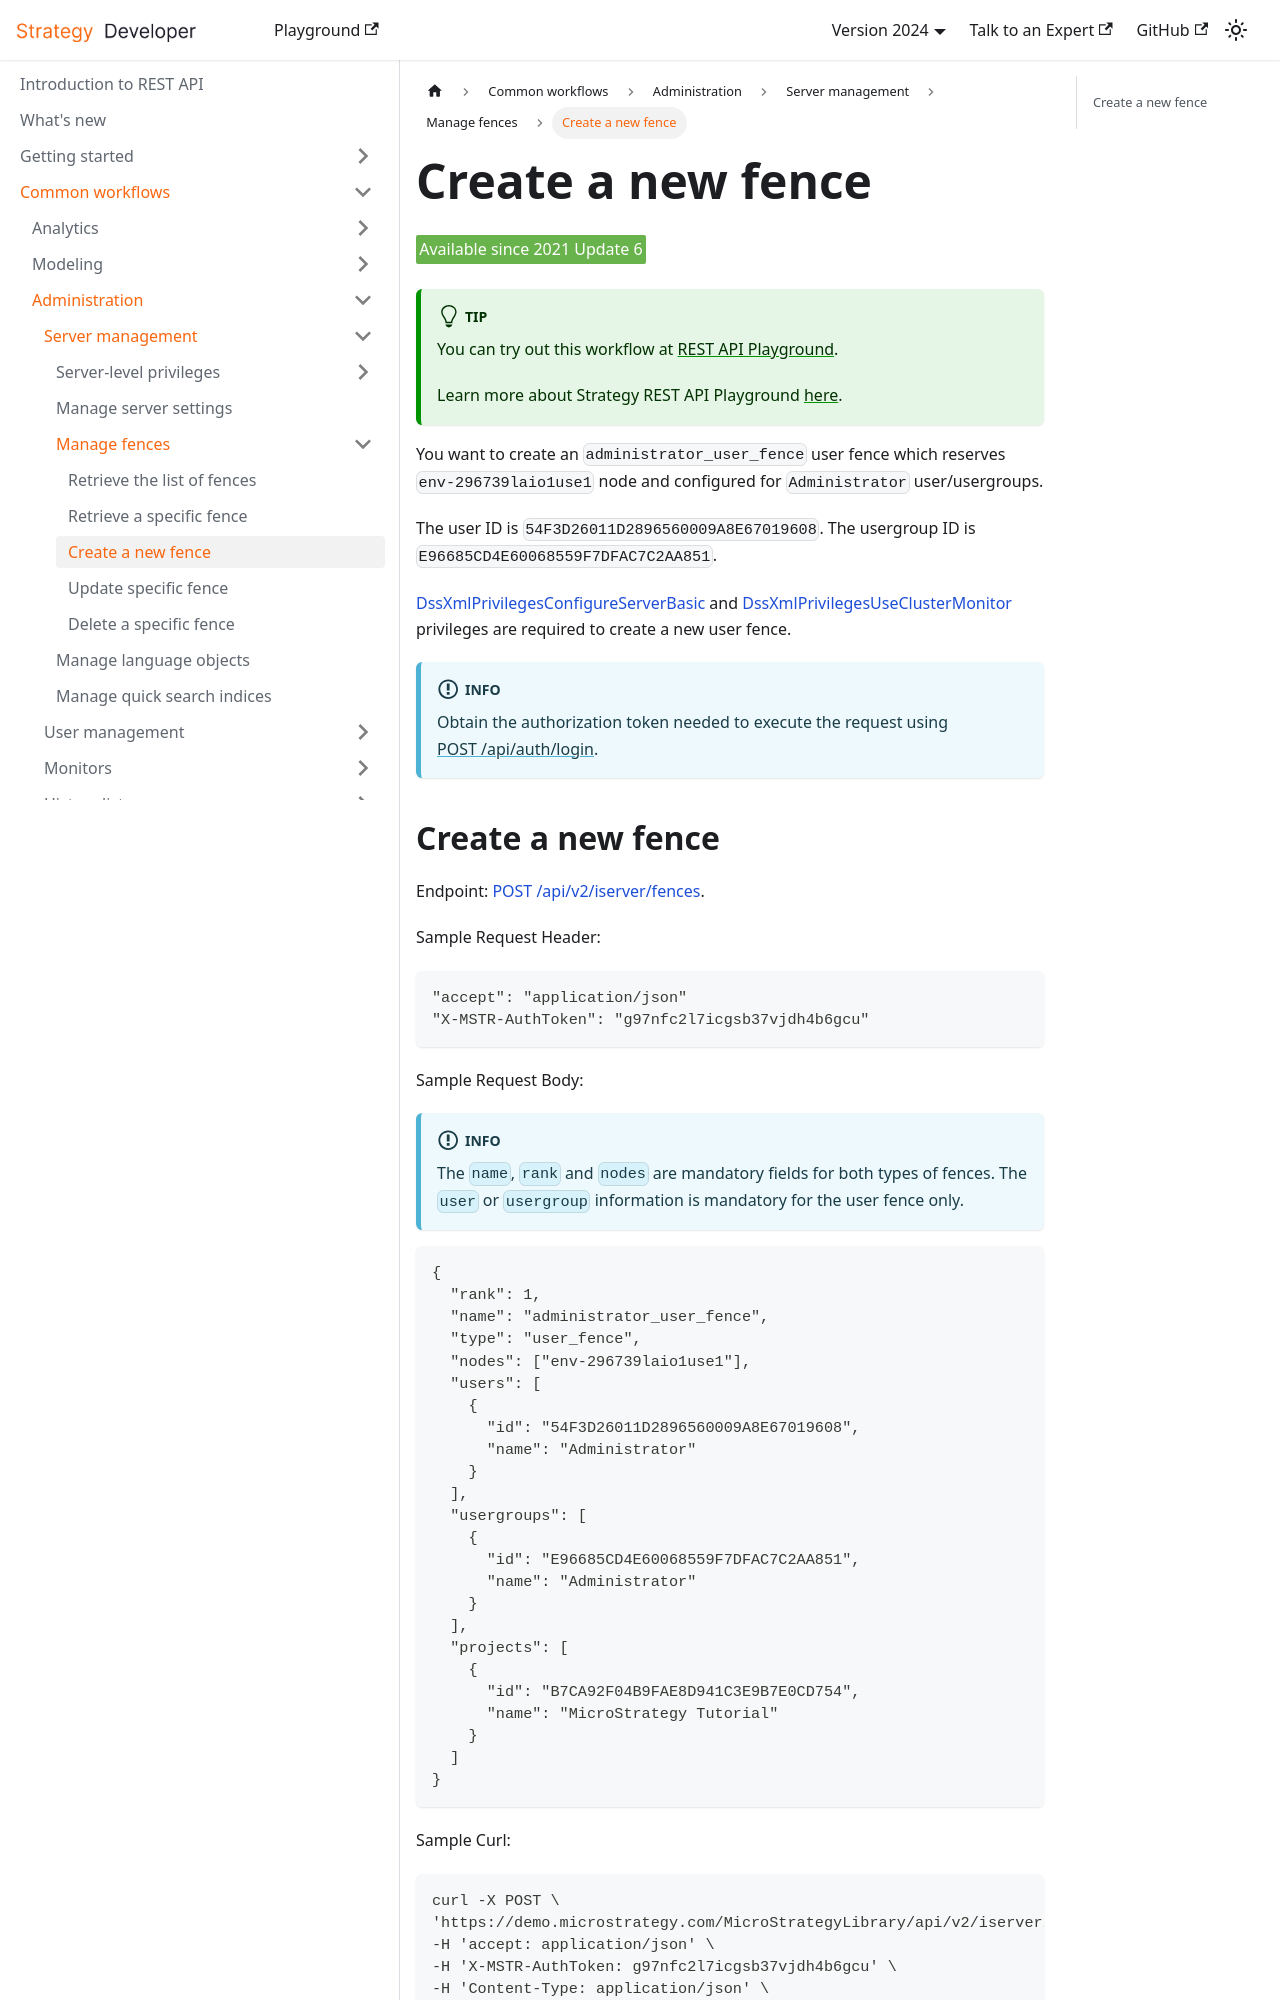

repository: MicroStrategy/rest-api-docs · page: common-workflows/administration/server-management/manage-fences/create-fence/index.html · generator: docusaurus

---
title: Create a new fence
description: This workflow sample demonstrates how to create a new user or workload fence.
---

<Available since="2021 Update 6" />

:::tip

You can try out this workflow at [REST API Playground](https://www.postman.com/microstrategysdk/workspace/microstrategy-rest-api/folder/16131298-5aef5846-6a6a-4d65-a91d-b3ebf5d96520?ctx=documentation).

Learn more about Strategy REST API Playground [here](/docs/getting-started/playground.md).

:::

You want to create an `administrator_user_fence` user fence which reserves `env-296739laio1use1` node and configured for `Administrator` user/usergroups.

The user ID is `54F3D26011D2896560009A8E67019608`. The usergroup ID is `E96685CD4E60068559F7DFAC7C2AA851`.

[DssXmlPrivilegesConfigureServerBasic](https://www2.microstrategy.com/producthelp/Current/WebAPIReference/com/microstrategy/webapi/EnumDSSXMLPrivilegeTypes.html#DssXmlPrivilegesConfigureServerBasic) and [DssXmlPrivilegesUseClusterMonitor](https://www2.microstrategy.com/producthelp/Current/WebAPIReference/com/microstrategy/webapi/EnumDSSXMLPrivilegeTypes.html#DssXmlPrivilegesUseClusterMonitor) privileges are required to create a new user fence.

:::info

Obtain the authorization token needed to execute the request using [POST /api/auth/login](https://demo.microstrategy.com/MicroStrategyLibrary/api-docs/index.html#/Authentication/postLogin).

:::
